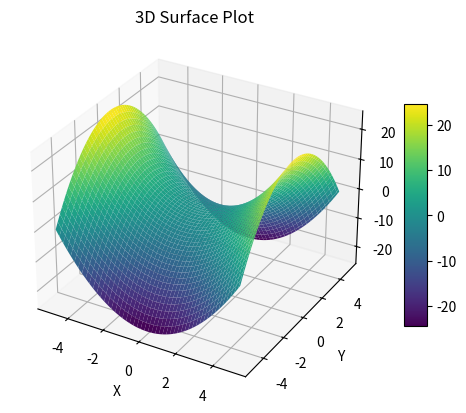

Generate this figure with matplotlib:
import numpy as np
import matplotlib.pyplot as plt
# from mpl_toolkits.mplot3d import Axes3D

# Create a meshgrid of x and y values
x = np.linspace(-5, 5, 100)
y = np.linspace(-5, 5, 100)
x, y = np.meshgrid(x, y)

# Define a function to generate z values (example: a saddle shape)
z = x**2 - y**2

# Create a 3D plot
fig = plt.figure()
ax = fig.add_subplot(111, projection='3d')

# Plot the surface
surface = ax.plot_surface(x, y, z, cmap='viridis')

# Add a colorbar
fig.colorbar(surface, ax=ax, shrink=0.6, aspect=10)

# Set labels
ax.set_xlabel('X')
ax.set_ylabel('Y')
ax.set_zlabel('Z')

# Set the title
ax.set_title('3D Surface Plot')

# Show the plot
plt.show()
